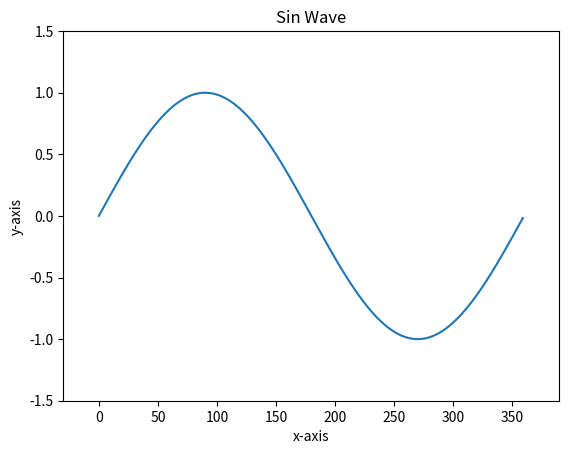

Write the Python code that produced this figure.
import matplotlib.pyplot as plt
import numpy as np

x = np.arange(0,360)
y = np.sin(x * np.pi / 180.0)

plt.plot(x,y)

plt.xlim(-30, 390)
plt.ylim(-1.5, 1.5)

plt.xlabel("x-axis")
plt.ylabel("y-axis")
plt.title("Sin Wave")

plt.show()

#plt.savefig("filename.png", dpi=300, format="png")

